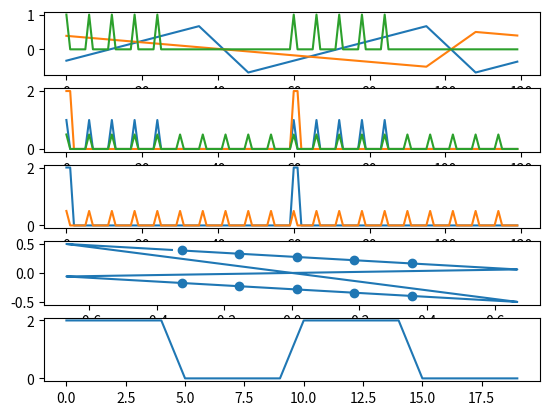

Python code for this plot:
import numpy as np
import warnings

def _sigmoidspace(start, stop, n, b=1):
    """Interpolate n points of a sigmoidal function between start and stop.

    Like numpy.linspace, but sigmoidally eased.

    Args:
        start (float): Start value
        stop (float): Stop value
        n (int): The number of points to interpolate
        b (int): start + (stop - start) / (1 + np.exp(-b * np.linspace(-10, 10, n)))
    """
    return start + (stop - start) / (1 + np.exp(-b * np.linspace(-10, 10, n)))


def _rotfunc(xs, ys, rotation_rad):
    """Rotate the coordinates xs and ys by the given angle in radians

    Args:
        xs (numpy.ndarray): X coordinates
        ys (numpy.ndarray): Y coordinates
        rotation_rad (float): Angle by which to rotate the points in radians
    """
    rot = np.array([[np.cos(rotation_rad), -np.sin(rotation_rad)],
                    [np.sin(rotation_rad), np.cos(rotation_rad)]])
    xy = np.column_stack([xs, ys])
    prod = np.matmul(xy, rot)
    return prod[:, 0], prod[:, 1]


class LineScanPattern:
    """
    Template class for all scan patterns for the generation of 2D or 3D images acquired with A-line scans. Generates
    normalized signals for the steering of galvos and the triggering of a line camera in order to acquire a given
    geometry.
    """

    def __init__(self):
        self._line_trigger = np.array([])
        self._frame_trigger = np.array([])
        self._x = np.array([])
        self._y = np.array([])
        self._sample_rate = 0
        self._pattern_rate = 0

    @property
    def line_trigger(self):
        return self._line_trigger

    @property
    def frame_trigger(self):
        return self._frame_trigger

    @property
    def x(self):
        return self._x

    @property
    def y(self):
        return self._y

    @property
    def sample_rate(self):
        """The approximate samples per second that should be generated by the DAC such that the pattern is completed at the rate specified."""
        return self._sample_rate

    @property
    def pattern_rate(self):
        """The approximate rate at which the pattern is specified to be completed by the scanner."""
        return self._pattern_rate
    
    @property
    def dimensions(self):
        """An array of dimensions which orient the A-scans with respect to one another. i.e. a raster pattern's first and second dimension represent the height and width of the pattern in A-lines."""
        raise NotImplementedError()
    
    @property
    def total_number_of_alines(self):
        """The total number of point acquisitions per pattern."""
        raise NotImplementedError()

    def generate(self):
        """Generate the pattern using some number of parameters. The pattern object is unuseable until this is called."""
        raise NotImplementedError()


class Figure8ScanPattern(LineScanPattern):

    def __init__(self, *args, **kwargs):
        super().__init__()

        self.aline_width = None
        self.aline_per_b = None
        self.max_trigger_rate = None
        self.samples_on = None
        self.samples_off = None
        self.rotation_rad = None
        self.h = None

        self.aline_per_b = None

        if len(args) > 0:
            self.generate(*args, **kwargs)

    @property
    def dimensions(self):
        return [self.aline_per_b, 2]

    @property
    def total_number_of_alines(self):
        return int(self.aline_per_b * 2)

    def generate(self, aline_width: float, aline_per_b: int, max_trigger_rate: float,
                 samples_on: int = 1, samples_off: int = None, rotation_rad: float = 0, h: float = 5):
        """Generate a Figure-8 pattern: a pattern consisting of two perpendicular B-scans.

        Args:
            aline_width (float): The width of the A-line in units.
            aline_per_b (int): The number of A-lines in each B-line.
            max_trigger_rate (float): The maximum rate in Hz at which to toggle the line trigger signal. This is the primary constraint on imaging rate.
            samples_on (int): Optional. The number of trigger samples to drive high for each exposure.
            samples_off (int): Optional. The number of trigger samples to drive low after each exposure. By default, equivalent to `samples_on`.
            rotation_rad (float): Optional. Rotates the scan. Default 0.
            h (float): Optional. 1 / H is the proportion of the B-line length to exclude from the scan for flyback. Default 5.
        """

        self.aline_width = aline_width
        self.aline_per_b = aline_per_b
        self.max_trigger_rate = max_trigger_rate
        self.samples_on = samples_on
        self.samples_off = samples_off
        self.rotation_rad = rotation_rad
        self.h = h

        samples_on = int(samples_on)

        if samples_off is None:
            samples_off = int(samples_on)
        else:
            samples_off = int(samples_off)

        self.aline_width = aline_width
        self.aline_per_b = int(aline_per_b)

        # Build B-line trigger
        btrig = np.tile(np.append(np.ones(samples_on), np.zeros(samples_off)), self.aline_per_b)

        # TODO parameterize these, especially H
        G = np.pi / 2.5  # Cylical point at which B-scans begin in the figure
        A = 1 / 1.6289944852363252  # Factor such that B-scans given a G are normalized in length
        AY = 1.223251  # Stretch factor along second axis to achieve perpendicular B-scans
        H = h  # 1 / H is the proportion of the B-line length used for flyback in samples

        def fig8(t):
            x = A * np.cos(t)
            y = A * np.cos(t) * np.sin(t) * AY
            return [x, y]

        t_fb0 = _sigmoidspace(-G, G, int(1 / H * len(btrig)), b=0.2)
        [x_fb0, y_fb0] = fig8(t_fb0)

        t_fb1 = _sigmoidspace(-G + np.pi, G + np.pi, int(1 / H * len(btrig)), b=0.2)
        [x_fb1, y_fb1] = fig8(t_fb1)

        x_b1 = np.linspace(x_fb0[-1], x_fb1[0], len(btrig))
        y_b1 = np.linspace(y_fb1[-1], y_fb0[0], len(btrig))

        x_b0 = np.linspace(x_fb1[-1], x_fb0[0], len(btrig))
        x_b0 = np.linspace(x_fb1[-1], x_fb0[0], len(btrig))
        y_b0 = np.linspace(y_fb1[-1], y_fb0[0], len(btrig))

        x = np.concatenate([x_b0[0:-1], x_fb0[0:-1], x_b1[0:-1], x_fb1[0:-1]]) * self.aline_width
        y = np.concatenate([y_b0[0:-1], y_fb0[0:-1], y_b1[0:-1], y_fb1[0:-1]]) * self.aline_width

        x, y = _rotfunc(x, y, rotation_rad)

        fb = np.zeros(len(t_fb0))
        line_trigger = np.concatenate([btrig[0:-1], fb[0:-1], btrig[0:-1], fb[0:-1]])
        frame_start = np.zeros(len(line_trigger))
        frame_start[0:samples_on] = 1

        self._x = x
        self._y = y
        self._line_trigger = line_trigger
        self._frame_trigger = frame_start

        period_samples = samples_on + samples_off
        self._sample_rate = self.max_trigger_rate * period_samples

        self._pattern_rate = 1 / ((1 / self._sample_rate) * len(line_trigger))


class RoseScanPattern(LineScanPattern):

    def __init__(self, *args, **kwargs):
        super().__init__()

        self.p = None
        self.aline_width = None
        self.aline_per_b = None
        self.max_trigger_rate = None
        self.samples_on = None
        self.samples_off = None
        self.rotation_rad = None
        self.h = None

        if len(args) > 0:
            self.generate(*args, **kwargs)

    @property
    def dimensions(self):
        return [self.aline_per_b, self._p]

    @property
    def total_number_of_alines(self):
        return int(self.aline_per_b * self._p)

    def generate(self, p: int, aline_width: float, aline_per_b: int, max_trigger_rate: float,
                 samples_on: int = 1, samples_off: int = None, rotation_rad: float = 0, h: float = 6):
        """Generate a Rose pattern: a pattern consisting of any number of orthogonal B-scans.

        For a rose pattern with 2 B-scans, use a `Figure8ScanPattern`.

        Args:
            p (int): The number of B-scans the pattern should have.
            aline_width (float): The width of the A-line in units.
            aline_per_b (int): The number of A-lines in each B-line.
            max_trigger_rate (float): The maximum rate in Hz at which to toggle the line trigger signal. This is the constraint on imaging rate.
            samples_on (int): Optional. The number of trigger samples to drive high for each exposure. Default 2.
            samples_off (int): Optional. The number of trigger samples to drive low after each exposure. By default, equivalent to `samples_on`.
            rotation_rad (float): Optional. Rotates the scan. Default 0.
            h (float): Optional. 1 / H is the proportion of the B-line length to exclude from the scan for flyback. Default 6.
        """

        self.p = p
        self.aline_width = aline_width
        self.max_trigger_rate = max_trigger_rate
        self.samples_on = samples_on
        self.samples_off = samples_off
        self.rotation_rad = rotation_rad
        self.h = h

        p = int(p)
        if p % 2 == 0:
            raise ValueError("'p' must be an odd integer")
        else:
            k = p
            p0 = 0
            period = np.pi
        
        samples_on = int(samples_on)

        if samples_off is None:
            samples_off = int(samples_on)
        else:
            samples_off = int(samples_off)

        self.aline_width = aline_width
        self.aline_per_b = int(aline_per_b)
        self._p = int(p)

        b_frac = 0.2
        H = h  # 1 / H is the proportion of the B-line length used for flyback in samples

        period_samples = samples_on + samples_off
        self._sample_rate = self.max_trigger_rate * period_samples

        b_trig = np.tile(np.append(np.ones(samples_on), np.zeros(samples_off)), self.aline_per_b)

        t = np.array([])
        lt = np.array([])

        period_p = period / k

        period_b = period_p * b_frac
        period_fb = period_p * (1 - b_frac)

        for i in range(p):  # Generate each petal

            p_start = p0 + i * period_p

            t_fb = _sigmoidspace(p_start, p_start + period_fb, int(1 / H * len(b_trig)), b=1)
            t_b = np.linspace(p_start + period_fb, p_start + period_fb + period_b, len(b_trig))

            t_p = np.concatenate([t_fb, t_b])

            trig_p = np.concatenate([np.zeros(len(t_fb)), b_trig])

            def xfunc(ts):
                return aline_width * np.cos(p * ts) * np.cos(ts)

            def yfunc(ts):
                return aline_width * np.cos(p * ts) * np.sin(ts)

            t = np.append(t, t_p)
            lt = np.append(lt, trig_p)

        t -= period_fb / 2

        x = xfunc(t)
        y = yfunc(t)

        x, y = _rotfunc(x, y, rotation_rad)

        self._x = x
        self._y = y
        self._line_trigger = lt

        ft = np.zeros(len(lt))
        ft[0:samples_on] = 1
        self._frame_trigger = ft
        self._pattern_rate = 1 / ((1 / self._sample_rate) * len(x))


class CircleScanPattern(LineScanPattern):

    def __init__(self, *args, **kwargs):
    
        super().__init__()
        
        self.alines = None
        self.diameter = None
        self.max_trigger_rate = None
        self.rotation_rad = None
        self.samples_on = None
        self.samples_off = None
        
        if len(args) > 0:
            self.generate(*args, **kwargs)
            
    @property
    def dimensions(self):
        """Returns [number of a-lines, number of b-lines]."""
        return [self.alines, 1]

    @property
    def total_number_of_alines(self):
        return int(self.alines)            

    def generate(self,
                 alines: int,
                 diameter: float,
                 max_trigger_rate: float, 
                 rotation_rad: float = 0.0,
                 samples_on: int = 1,
                 samples_off: int = None
                 ):
        """Generate a circle pattern of any number of A-lines.

        For a rose pattern with 2 B-scans, use a `Figure8ScanPattern`.

        Args:
            alines (int): The number of A-lines in the circle.
            diameter (float): The diameter of the circle.
            max_trigger_rate (float): The maximum rate in Hz at which to toggle the line trigger signal. This is the constraint on imaging rate.
            samples_on (int): Optional. The number of trigger samples to drive high for each exposure. Default 2.
            samples_off (int): Optional. The number of trigger samples to drive low after each exposure. By default, equivalent to `samples_on`.
            rotation_rad (float): Optional. Rotates the scan. Default 0.
        """
        self.alines = int(alines)
        self.diameter = diameter
        self.rotation_rad = rotation_rad
        
        self.samples_on = int(samples_on)
        if samples_off is None:
            self.samples_off = int(self.samples_on)
        else:
            self.samples_off = int(samples_off)

        period_samples = self.samples_on + self.samples_off
        
        self.max_trigger_rate = max_trigger_rate
        self._sample_rate = self.max_trigger_rate * period_samples

        single_position_trig = np.concatenate([np.ones(self.samples_on), np.zeros(self.samples_off)])
        trigger = np.tile(single_position_trig, self.alines)
        
        self.radius = self.diameter / 2
        t = np.linspace(0, 2*np.pi, len(trigger))
        
        x = np.cos(t) * self.radius
        y = np.sin(t) * self.radius
        
        self._x, self._y = _rotfunc(x, y, self.rotation_rad)
        self._line_trigger = trigger
        ft = np.zeros(len(self._x))
        ft[0:self.samples_on] = 1
        self._frame_trigger = ft


class RasterScanPattern(LineScanPattern):

    def __init__(self, *args, **kwargs):

        super().__init__()

        self.alines = 0
        self.blines = 0
        self.max_trigger_rate = 0
        self.exposure_fraction = 0
        self.flyback_duty = 0
        self.fov = (0, 0)
        self.samples_on = 0
        self.samples_off = 0
        self.samples_park = 0
        self.samples_step = 0
        self.rotation_rad = 0
        self.fast_axis_step = 0
        self.slow_axis_step = 0
        self.aline_repeat = 0
        self.bline_repeat = 0
        self.trigger_blines = 0
        self.true_exposure_fraction = 0
        self._image_mask = np.array([]).astype(np.bool)

        if len(args) > 0:
            self.generate(*args, **kwargs)

    @property
    def dimensions(self) -> (int, int):
        """Returns (number of a-lines, number of b-lines) excluding repeats."""
        return self.alines, self.blines

    @property
    def total_number_of_alines(self) -> int:
        """Returns total number of A-line exposures, including repeats."""
        if any([None is value for value in [self.alines, self.aline_repeat, self.bline_repeat]]):
            return 0
        else:
            return int(self.alines * self.aline_repeat * self.blines * self.bline_repeat)

    @property
    def n_triggers(self) -> int:
        """The total number of triggers in each pattern."""
        return self._n_triggers

    @property
    def image_mask(self) -> np.ndarray:
        """Boolean array"""
        return self._image_mask

    @property
    def running_trigger(self) -> np.ndarray:
        """Trigger which is toggled continuously for the entire pattern."""
        return self._running_trigger

    def generate(self, alines: int,
                 blines: int,
                 max_trigger_rate: float, 
                 fov: list = [1, 1],
                 flyback_duty: float = 0.2,
                 exposure_fraction: float = 0.7,
                 samples_on: int = 1,
                 samples_off: int = None,
                 samples_settle: int = 1,
                 samples_step: int = 1,
                 rotation_rad: float = 0,
                 fast_axis_step: bool = False,
                 slow_axis_step: bool = False,
                 aline_repeat: int = 1,
                 bline_repeat: int = 1,
                 trigger_blines: bool = False,
                 bidirectional: bool = False
                 ):
        """Generate a raster pattern.

        This raster pattern implementation supports stepped slow and fast axis scanning,
        repeated A-lines and then repeated B-lines, bidirectional scanning, rotation, and
        variable flyback and settling time.

        Args:
            alines (int): The number of A-lines in each B-line.
            blines (int): The number of B-lines.
            max_trigger_rate (float): The maximum rate at which to toggle the line trigger signal. This is the constraint on imaging rate.
            fov (list): Optional. If provided, scales the height and width of the pattern by these values. Otherwise the scan region is 1.0-by-1.0
            exposure_fraction (float): Optional. The fraction of the scan sweep to use for exposure. Default 0.8.
            flyback_duty (float): Optional. The amount of time to dedicate to flyback as a proportion of the duration of the scan sweep duration. Default 0.1.
            samples_on (int): Optional. The number of trigger samples to drive high for each exposure. Default 2.
            samples_off (int): Optional. The number of trigger samples to drive low after each exposure. By default, equivalent to `samples_on`.
            samples_settle (int): Optional. The number of samples to wait after holding galvos constant before triggering a repeated A-line. Default 1.
            samples_step (int): Optional. The number of samples to interpolate between step positions. Default 1.
            rotation_rad (float): Optional. Rotates the scan. Default 0.
            fast_axis_step (bool): Optional. If True, the fast axis is stepped to better approximate a square FOV. Always True if A-line repeat > 1. Default False.
            slow_axis_step (bool): Optional. If True, the slow axis is stepped to better approximate a square FOV. Always True if B-line repeat > 1. Default False.
            aline_repeat (int): Optional. If > 1, the number of A-lines to scan at each position. Default 1.
            bline_repeat (int): Optional. If > 1, the number of B-lines to scan before advancing the slow axis. Default 1.
            trigger_blines (bool): Optional. If True, the frame trigger signal goes high for each B-line rather than at the start of the frame.
            bidirectional (bool): Optional. If True, reversed scan sweeps replace flyback. Default False.
        """

        self.alines = int(alines)
        self.blines = int(blines)

        self.aline_repeat = int(aline_repeat)
        self.bline_repeat = int(bline_repeat)

        self.fast_axis_step = fast_axis_step
        self.slow_axis_step = slow_axis_step

        if aline_repeat < 2:
            self.aline_repeat = 1
        else:
            # A-line repeat must use stepped fast axis
            self.fast_axis_step = True

        if bline_repeat < 2:
            self.bline_repeat = 1
        else:
            # B-line repeat must use stepped slow axis
            self.slow_axis_step = True

        self.bidirectional = bool(bidirectional)
        if self.bidirectional:  # Lots of settings are incompatible with bidirectional=True
            if self.aline_repeat != 1:
                self.aline_repeat = 1
                warnings.warn('Bidirectional repeated A-lines not supported. Using aline_repeat=1')
            if self.fast_axis_step:
                self.fast_axis_step = False
                warnings.warn('Bidirectional scans with stepped fast axis are not supported. Using fast_axis_step=False')
            if self.bline_repeat != 1:
                self.bline_repeat = 1
                warnings.warn('Bidirectional repeated B-lines not supported. Using bline_repeat=1')

        self.fov = fov

        self.samples_on = int(samples_on)

        self.rotation_rad = rotation_rad

        if samples_off is None:
            self.samples_off = int(samples_on)
        else:
            self.samples_off = int(samples_off)

        single_aline_trig = np.concatenate([np.ones(self.samples_on), np.zeros(self.samples_off)])

        period_samples = len(single_aline_trig)

        self.max_trigger_rate = max_trigger_rate
        self._sample_rate = self.max_trigger_rate * period_samples

        # print('For max trigger rate of', max_trigger_rate, 'DAC output must be', self._sample_rate)

        self.samples_settle = period_samples * round(samples_settle / period_samples)
        self.samples_step = period_samples * round(samples_step / period_samples)
        # print('Samples settle and step lengths:', self.samples_settle, self.samples_step)

        if self.fast_axis_step:  # If fast axis is stepped, trigger includes a settling time and step time
            single_position_trig = np.concatenate([np.zeros(self.samples_settle),
                                                np.tile(single_aline_trig, self.aline_repeat),
                                                np.zeros(self.samples_step)])
        else:
            single_position_trig = single_aline_trig
        
        # print('Single A-line trigger is', len(single_position_trig), 'samples in length')

        aline_trigs = np.concatenate([np.zeros(period_samples), np.tile(single_position_trig, self.alines)])  # Each line needs this many exposures

        self.exposure_fraction = exposure_fraction
        if not self.fast_axis_step:
            # Exposures are padded such that they comprise exposure_fraction of the sweep
            pad_size = period_samples * round(int((len(aline_trigs) * (1 - self.exposure_fraction)) / 2) / period_samples)
            bline_pad = np.zeros(pad_size)
            # print('B-line pad is', len(bline_pad), 'samples long')
            self.true_exposure_fraction = 1 - (2 * len(bline_pad)) / len(aline_trigs)
            bline_exp = np.concatenate([bline_pad, aline_trigs, bline_pad])
            bline_start_offset = len(bline_pad) + period_samples
        else:
            bline_exp = aline_trigs
            bline_start_offset = period_samples

        # Flyback duty is the percentage of the imaging sweep to spend on flyback
        self.flyback_duty = flyback_duty
        flyback_size = period_samples * round(int(len(bline_exp) * self.flyback_duty) / period_samples)
        # print('Flyback size is', flyback_size, 'samples long')
        flyback_pad = np.zeros(flyback_size)
        if not self.bidirectional: # No flyback if the scan is bidirectional            
            bline_trig = np.concatenate([bline_exp, flyback_pad])
        else:
            bline_trig = bline_exp

        # Apply B-line repeat
        bline_trig = np.tile(bline_trig, self.bline_repeat)

        # print('B-line trig matches running trigger rate:', len(bline_trig) % period_samples == 0, 'Length', len(bline_trig))

        if not self.fast_axis_step:

            # True peak of sweep is greater than desired field of view to compensate for the exposure fraction
            fast_axis_peak = (fov[0] + fov[0] * (1 - self.true_exposure_fraction)) / 2

            # Fast axis is a simple saw
            fast_axis_scan = np.linspace(-fast_axis_peak, fast_axis_peak, len(bline_exp))
            fast_axis_flyback = np.linspace(fast_axis_peak, -fast_axis_peak, len(flyback_pad) + 2)[1:-1]

        else:  # Fast axis stepped

            positions = np.linspace(-fov[0] / 2, fov[0] / 2, self.alines)  # Exposure fraction is ignored
            fast_axis_scan = positions[0] * np.ones(period_samples)  # Begin at first spot

            for i in range(len(positions) - 1):
                fast_axis_scan = np.append(fast_axis_scan, positions[i] * np.ones(len(single_position_trig) - self.samples_step))  # Scan spot
                fast_axis_scan = np.append(fast_axis_scan, np.linspace(positions[i], positions[i + 1], self.samples_step + 2)[1:-1])  # Transit to next
            fast_axis_scan = np.append(fast_axis_scan, positions[-1] * np.ones(len(single_position_trig)))  # Scan final spot
            fast_axis_flyback = np.linspace(positions[-1], positions[0], len(flyback_pad) + 2)[1:-1]

        # print('fast_axis_scan', len(fast_axis_scan))
        # print('fast_axis_flyback', len(fast_axis_flyback))

        # Apply B-line repeat
        if not self.bidirectional:
            bline_scan = np.tile(np.concatenate([fast_axis_scan, fast_axis_flyback]), self.bline_repeat)
            x = np.tile(bline_scan, self.blines)
            line_trig = np.tile(bline_trig, self.blines)
        else:
            remainder = self.blines % 2
            half = int((self.blines - remainder) / 2)
            bline_scan2 = np.concatenate([fast_axis_scan, fast_axis_scan[::-1]])
            bline_trig2 = np.concatenate([bline_trig, bline_trig[::-1]])
            x = np.tile(bline_scan2, half)
            line_trig = np.tile(bline_trig2, half)
            if bool(remainder):  # Odd-numered scans do not start where they left off
                x = np.concatenate([x, fast_axis_scan])
                line_trig = np.concatenate([line_trig, bline_trig])

        self.trigger_blines = trigger_blines

        if self.trigger_blines:
            f = np.zeros(len(bline_trig))
            f[bline_start_offset:bline_start_offset + 2 * samples_on] = 1
            frame_trig = np.tile(f, self.blines)
        else:
            frame_trig = np.zeros(len(line_trig))
            frame_trig[0:2 * samples_on] = 1

        # Just zero x if it's actually a 1x1 "scan"!
        if not self.alines > 1:
            x = np.zeros(len(x))

        if self.blines > 1:

            slow_axis_flyback = np.linspace(-fov[1] / 2, fov[1] / 2, len(flyback_pad) + 2)[1:-1]

            if not self.bidirectional:

                if self.slow_axis_step is False:
                    slow_axis_scan = np.linspace(fov[1] / 2, -fov[1] / 2, len(x) - len(fast_axis_flyback))
                else:
                    slow_axis_scan = np.array([])
                    positions = np.linspace(fov[1] / 2, -fov[1] / 2, self.blines)
                    if self.bline_repeat > 1:
                        scan_duration = self.bline_repeat * (len(fast_axis_scan) + len(fast_axis_flyback)) - len(fast_axis_flyback)
                    else:
                        scan_duration = len(fast_axis_scan)
                    for i in range(len(positions) - 1):
                        slow_axis_scan = np.append(slow_axis_scan, positions[i] * np.ones(scan_duration))  # Scan spot
                        slow_axis_scan = np.append(slow_axis_scan, np.linspace(positions[i], positions[i + 1], len(fast_axis_flyback) + 2)[1:-1])  # Transit to next
                    slow_axis_scan = np.append(slow_axis_scan, positions[-1] * np.ones(scan_duration))  # Scan final spot
                y = np.concatenate([slow_axis_scan, slow_axis_flyback])

            else:  # Bidirectional slow axis has different transit and flyback model based on exposure_fraction

                if self.slow_axis_step is False:
                    slow_axis_scan = np.linspace(fov[1] / 2, -fov[1] / 2, len(x))
                else:
                    slow_axis_scan = np.array([])
                    positions = np.linspace(fov[1] / 2, -fov[1] / 2, self.blines)
                    slow_axis_scan = np.append(slow_axis_scan, positions[0] * np.ones(len(aline_trigs) + len(bline_pad)))  # Scan first spot
                    slow_axis_scan = np.append(slow_axis_scan, np.linspace(positions[0], positions[1], 2 * len(bline_pad) + 2)[1:-1])  # Transit to second spot
                    for i in range(1, len(positions) - 1):
                        slow_axis_scan = np.append(slow_axis_scan, positions[i] * np.ones(len(aline_trigs)))  # Scan spot
                        slow_axis_scan = np.append(slow_axis_scan, np.linspace(positions[i], positions[i + 1], 2 * len(bline_pad) + 2)[1:-1])  # Transit to next
                    slow_axis_scan = np.append(slow_axis_scan, positions[-1] * np.ones(len(aline_trigs) + len(bline_pad)))  # Scan final spot
                y = np.concatenate([slow_axis_scan, slow_axis_flyback])
                if self.blines % 2 > 0:
                    x = np.concatenate([x, np.linspace(x[-1], x[0], len(slow_axis_flyback))])
                else:
                    x = np.concatenate([x, np.ones(len(slow_axis_flyback)) * x[-1]])
                line_trig = np.concatenate([line_trig, np.zeros(len(slow_axis_flyback))])
                frame_trig = np.concatenate([frame_trig, np.zeros(len(slow_axis_flyback))])
        else:
            # If only 1 B-line, don't scan second axis at all
            y = np.zeros(len(x))

        # Roll exposures so first sample is always an imaging exposure
        self._x = np.roll(x, -bline_start_offset)
        self._y = np.roll(y, -bline_start_offset)
        self._line_trigger = np.roll(line_trig, -bline_start_offset)
        self._frame_trigger = np.roll(frame_trig, -bline_start_offset)

        assert len(self._x) == len(self._y), 'Scan signals generated are not equal in length'
        assert len(self._x) == len(self._line_trigger)
        assert len(self._x) == len(self._frame_trigger)

        assert len(self._x) % period_samples == 0, 'Generated pattern is not divisible by the exposure period'

        n_triggers = int(len(self._line_trigger) / period_samples)
        mask = np.zeros(n_triggers)

        # Build mask array that is high for triggers which form the image
        for i in range(n_triggers):
            for j in range(period_samples):
                if self._line_trigger[i * period_samples + j] > 0:
                    mask[i] = 1
                    break

        self.alines_in_scan = n_triggers
        self._image_mask = mask

        self._n_triggers = n_triggers
        self._running_trigger = np.tile(single_aline_trig, self.n_triggers)

        self._x, self._y = _rotfunc(self._x, self._y, rotation_rad)

        self._pattern_rate = 1 / (len(self._x) * (1 / self._sample_rate))


if __name__ == '__main__':
    
    DPI = 96
    
    import matplotlib
    import matplotlib.pyplot as plt

    pat = RasterScanPattern(5, 2, 76000, samples_on=1, samples_off=5, trigger_blines=True, aline_repeat=1)

    plt.figure(1)
    plt.subplot(5, 1, 1)
    plt.plot(pat.x)
    plt.plot(pat.y)
    plt.plot(pat.line_trigger)

    plt.subplot(5, 1, 2)
    plt.plot(pat.line_trigger)
    plt.plot(pat.frame_trigger * 2)
    plt.plot(pat.running_trigger * .5)

    plt.subplot(5, 1, 3)
    plt.plot(pat.frame_trigger * 2)
    plt.plot(pat.running_trigger * .5)

    try:
        plt.subplot(5, 1, 4)
        plt.plot(pat.x, pat.y)
        plt.scatter(pat.x[pat.line_trigger.astype(np.bool)], pat.y[pat.line_trigger.astype(np.bool)])
    except IndexError:
        pass

    plt.subplot(5, 1, 5)
    plt.plot(pat.image_mask * 2)

    plt.show()
    # print('Generating demo figures...')

    # matplotlib.rcParams.update({'font.size': 16, 'font.family': 'monospace'})
    
    # patterns = [
    #     RasterScanPattern(16, 16, 76000, samples_on=1, samples_off=10),
    #     RasterScanPattern(16, 16, 76000, samples_on=1, samples_off=10, fast_axis_step=True, slow_axis_step=True),
    #     RasterScanPattern(16, 16, 76000, samples_on=1, samples_off=10, bline_repeat=2),
    #     RasterScanPattern(16, 16, 76000, samples_on=1, samples_off=10, fov=[1.5, 4.5], fast_axis_step=True, slow_axis_step=True),
    #     RasterScanPattern(16, 16, 76000, samples_on=1, samples_off=10, fast_axis_step=True, slow_axis_step=True, rotation_rad=np.pi/4),
    #     RasterScanPattern(15, 15, 76000, samples_on=1, samples_off=10, bidirectional=True, slow_axis_step=True),
    #     RasterScanPattern(15, 1, 76000, samples_on=1, samples_off=10),
    #     RasterScanPattern(15, 1, 76000, samples_on=1, samples_off=10, bidirectional=True, rotation_rad=np.pi/8),
    #     CircleScanPattern(64, 1.0, 76000, samples_on=1),
    #     Figure8ScanPattern(1, 16, 76000, samples_on=1, samples_off=10),
    #     RoseScanPattern(3, 1, 16, 76000, samples_on=1, samples_off=10),
    #     RoseScanPattern(5, 1, 16, 76000, samples_on=1, samples_off=10),
    #     ]
    #
    # titles = [
    #     'Classic raster',
    #     'Stepped raster',
    #     'B-line repeated raster',
    #     'Rectangular raster',
    #     'Rotated raster',
    #     'Bidirectional raster',
    #     'Line scan',
    #     'Bidirectional line scan',
    #     'Circle',
    #     'Figure-8',
    #     'Rose p=3',
    #     'Rose p=5',
    #     ]
    #
    # fnames = [
    #     'raster.png',
    #     'rasterstep.png',
    #     'rasterrpt.png',
    #     'rectraster.png',
    #     'rotraster.png',
    #     'biraster.png',
    #     'line.png',
    #     'biline.png',
    #     'circle.png',
    #     'fig8.png',
    #     'rose3.png',
    #     'rose5.png',
    #     ]
    #
    # for i, (pattern, title, fname) in enumerate(zip(patterns, titles, fnames)):
    #
    #     fig = plt.figure(i, constrained_layout=False, figsize=(4, 4))
    #
    #     gs = fig.add_gridspec(nrows=3, ncols=1, hspace=0.01)
    #     ax1 = fig.add_subplot(gs[0, 0])
    #     ax2 = fig.add_subplot(gs[1:, 0])
    #
    #     ax1.set_title(title, pad=2)
    #     ax1.plot(pattern.x)
    #     ax1.plot(pattern.y)
    #     ax1.stem(pattern.line_trigger, markerfmt='None', linefmt='black')
    #     ax1.set_frame_on(False)
    #     ax1.set_xticks([])
    #     ax1.set_yticks([])
    #
    #     ax2.set_aspect('equal')
    #     ax2.plot(np.tile(pattern.x, 2), np.tile(pattern.y, 2), color='lightgrey')
    #     ax2.scatter(pattern.x[pattern.line_trigger.astype(bool)],
    #                 pattern.y[pattern.line_trigger.astype(bool)],
    #                 marker='.', color='black', zorder=10)
    #     ax2.set_frame_on(False)
    #     ax2.set_xticks([])
    #     ax2.set_yticks([])
    #
    #     fig.savefig('img/' + fname, dpi=DPI)
    #
    #     plt.close(i)